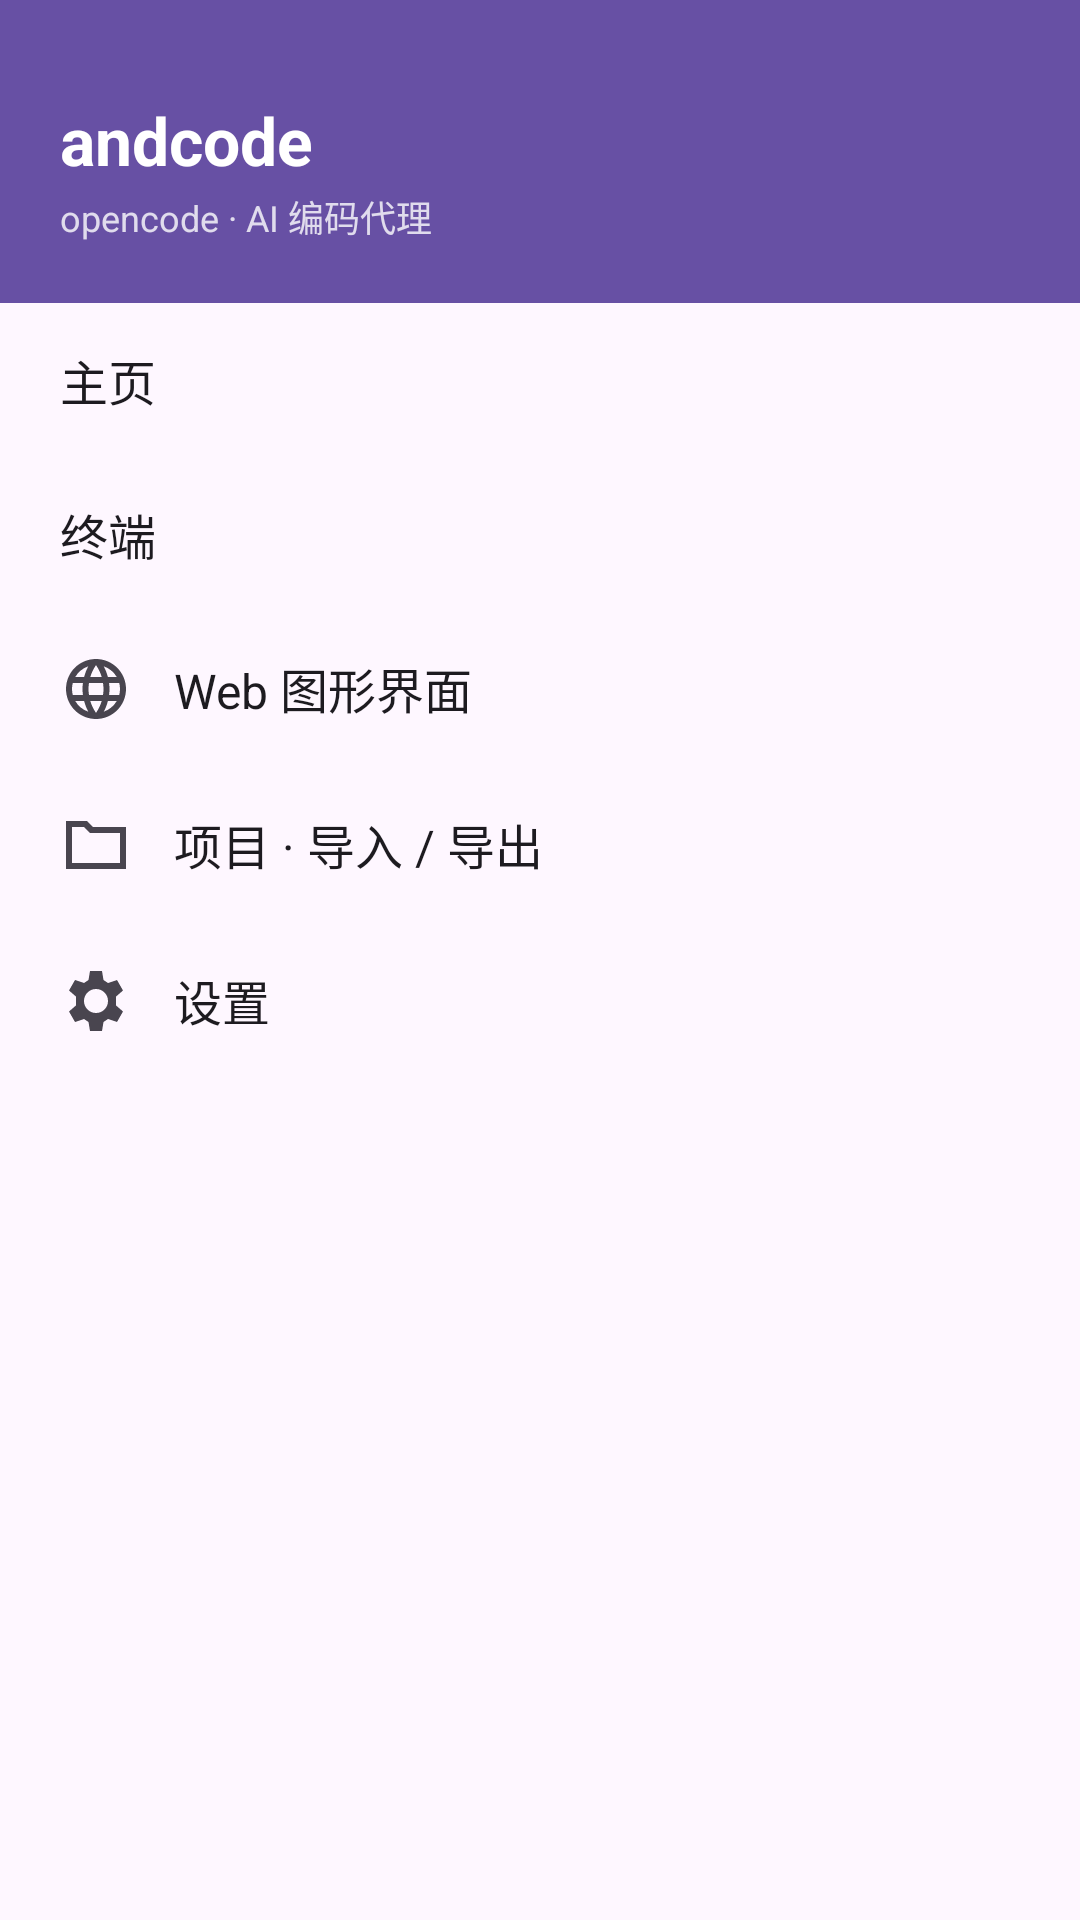

The Android layout XML behind this screen, and the referenced resources:
<!-- AndroidManifest.xml: application theme Theme.AndCode -->
<!-- res/layout/nav_drawer.xml -->
<?xml version="1.0" encoding="utf-8"?>
<LinearLayout xmlns:android="http://schemas.android.com/apk/res/android"
    android:id="@+id/navDrawer"
    android:layout_width="280dp"
    android:layout_height="match_parent"
    android:layout_gravity="start"
    android:background="?attr/colorSurface"
    android:fitsSystemWindows="true"
    android:orientation="vertical">

    
    <LinearLayout
        android:layout_width="match_parent"
        android:layout_height="wrap_content"
        android:background="?attr/colorPrimary"
        android:orientation="vertical"
        android:paddingStart="20dp"
        android:paddingEnd="20dp"
        android:paddingTop="32dp"
        android:paddingBottom="20dp">

        <TextView
            android:layout_width="wrap_content"
            android:layout_height="wrap_content"
            android:text="@string/app_name"
            android:textSize="22sp"
            android:textStyle="bold"
            android:textColor="?attr/colorOnPrimary" />

        <TextView
            android:layout_width="wrap_content"
            android:layout_height="wrap_content"
            android:layout_marginTop="2dp"
            android:text="@string/app_subtitle"
            android:textSize="12sp"
            android:alpha="0.8"
            android:textColor="?attr/colorOnPrimary" />
    </LinearLayout>

    <TextView
        android:id="@+id/navHome"
        style="@style/NavDrawerItem"
        android:drawableStart="@drawable/ic_nav_home"
        android:drawablePadding="14dp"
        android:drawableTint="?attr/colorOnSurfaceVariant"
        android:text="@string/nav_home" />

    <TextView
        android:id="@+id/navTerminal"
        style="@style/NavDrawerItem"
        android:drawableStart="@drawable/ic_nav_terminal"
        android:drawablePadding="14dp"
        android:drawableTint="?attr/colorOnSurfaceVariant"
        android:text="@string/nav_terminal" />

    <TextView
        android:id="@+id/navWeb"
        style="@style/NavDrawerItem"
        android:drawableStart="@drawable/ic_nav_web"
        android:drawablePadding="14dp"
        android:drawableTint="?attr/colorOnSurfaceVariant"
        android:text="@string/nav_web" />

    <TextView
        android:id="@+id/navProjects"
        style="@style/NavDrawerItem"
        android:drawableStart="@drawable/ic_nav_projects"
        android:drawablePadding="14dp"
        android:drawableTint="?attr/colorOnSurfaceVariant"
        android:text="@string/nav_projects" />

    <TextView
        android:id="@+id/navSettings"
        style="@style/NavDrawerItem"
        android:drawableStart="@drawable/ic_nav_settings"
        android:drawablePadding="14dp"
        android:drawableTint="?attr/colorOnSurfaceVariant"
        android:text="@string/nav_settings" />

    <Space
        android:layout_width="match_parent"
        android:layout_height="0dp"
        android:layout_weight="1" />

    <TextView
        android:id="@+id/navVersion"
        android:layout_width="match_parent"
        android:layout_height="wrap_content"
        android:padding="16dp"
        android:textSize="11sp"
        android:alpha="0.5"
        android:textColor="?attr/colorOnSurface" />
</LinearLayout>
<!-- resources referenced by this layout -->
<resources>
  <!-- drawable ic_nav_projects (drawable) -->
  <?xml version="1.0" encoding="utf-8"?>
  <vector xmlns:android="http://schemas.android.com/apk/res/android"
      android:width="24dp" android:height="24dp"
      android:viewportWidth="24" android:viewportHeight="24">
      <path android:fillColor="#FF000000" android:fillType="evenOdd"
          android:pathData="M2,4H9L11,6H22V20H2ZM4,6V18H20V8H10L8,6Z" />
  </vector>
  <!-- drawable ic_nav_settings (drawable) -->
  <?xml version="1.0" encoding="utf-8"?>
  <vector xmlns:android="http://schemas.android.com/apk/res/android"
      android:width="24dp" android:height="24dp"
      android:viewportWidth="24" android:viewportHeight="24">
      <path android:fillColor="#FF000000" android:fillType="evenOdd"
          android:pathData="M10,2H14L14.5,5L16,6L19,5L21,8.5L18.7,10.5V13.5L21,15.5L19,19L16,18L14.5,19L14,22H10L9.5,19L8,18L5,19L3,15.5L5.3,13.5V10.5L3,8.5L5,5L8,6L9.5,5ZM12,8A4,4 0,1 0,12 16A4,4 0,1 0,12 8Z" />
  </vector>
  <!-- drawable ic_nav_web (drawable) -->
  <?xml version="1.0" encoding="utf-8"?>
  <vector xmlns:android="http://schemas.android.com/apk/res/android"
      android:width="24dp"
      android:height="24dp"
      android:viewportWidth="24"
      android:viewportHeight="24">
      <path
          android:fillColor="#FF000000"
          android:pathData="M11.99,2C6.47,2 2,6.48 2,12s4.47,10 9.99,10C17.52,22 22,17.52 22,12S17.52,2 11.99,2zM18.92,8h-2.95c-0.32,-1.25 -0.78,-2.45 -1.38,-3.56 1.84,0.63 3.37,1.91 4.33,3.56zM12,4.04c0.83,1.2 1.48,2.53 1.91,3.96h-3.82c0.43,-1.43 1.08,-2.76 1.91,-3.96zM4.26,14C4.1,13.36 4,12.69 4,12s0.1,-1.36 0.26,-2h3.38c-0.08,0.66 -0.14,1.32 -0.14,2 0,0.68 0.06,1.34 0.14,2H4.26zM5.08,16h2.95c0.32,1.25 0.78,2.45 1.38,3.56 -1.84,-0.63 -3.37,-1.9 -4.33,-3.56zM8.03,8H5.08c0.96,-1.66 2.49,-2.93 4.33,-3.56C8.81,5.55 8.35,6.75 8.03,8zM12,19.96c-0.83,-1.2 -1.48,-2.53 -1.91,-3.96h3.82c-0.43,1.43 -1.08,2.76 -1.91,3.96zM14.34,14H9.66c-0.09,-0.66 -0.16,-1.32 -0.16,-2 0,-0.68 0.07,-1.35 0.16,-2h4.68c0.09,0.65 0.16,1.32 0.16,2 0,0.68 -0.07,1.34 -0.16,2zM14.59,19.56c0.6,-1.11 1.06,-2.31 1.38,-3.56h2.95c-0.96,1.65 -2.49,2.93 -4.33,3.56zM16.36,14c0.08,-0.66 0.14,-1.32 0.14,-2 0,-0.68 -0.06,-1.34 -0.14,-2h3.38c0.16,0.64 0.26,1.31 0.26,2s-0.1,1.36 -0.26,2h-3.38z" />
  </vector>
  <string name="app_name">andcode</string>
  <string name="app_subtitle">opencode · AI 编码代理</string>
  <string name="nav_home">主页</string>
  <string name="nav_projects">项目 · 导入 / 导出</string>
  <string name="nav_settings">设置</string>
  <string name="nav_terminal">终端</string>
  <string name="nav_web">Web 图形界面</string>
  <style name="NavDrawerItem">
          <item name="android:layout_width">match_parent</item>
          <item name="android:layout_height">wrap_content</item>
          <item name="android:paddingStart">20dp</item>
          <item name="android:paddingEnd">16dp</item>
          <item name="android:paddingTop">14dp</item>
          <item name="android:paddingBottom">14dp</item>
          <item name="android:textSize">16sp</item>
          <item name="android:textColor">?attr/colorOnSurface</item>
          <item name="android:background">?attr/selectableItemBackground</item>
          <item name="android:clickable">true</item>
          <item name="android:focusable">true</item>
      </style>
  <style name="Theme.AndCode" parent="Theme.Material3.DayNight.NoActionBar" />
</resources>
